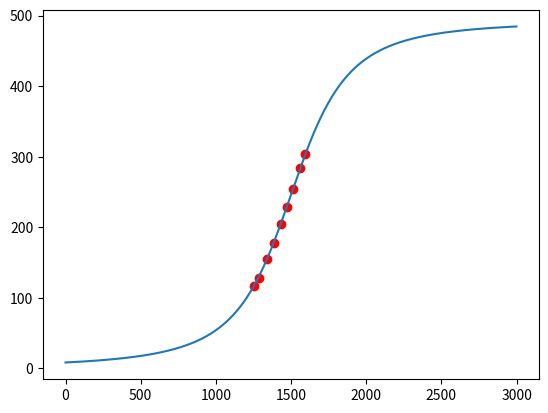

Write the Python code that produced this figure.
import numpy as np
from scipy.optimize import curve_fit
import matplotlib.pyplot as plt

def train(points, A, B, O, learn_B=False):
    # Input: Some points (steps, actual_distance) and initial values for A, B, and Flow Start
    # The learning rate can be tweaked as a hyperparameter. There's also a method for finding the "best" learning rate
    # during each iteration of the while loop, but let's start with the simple version for now.
    learning_rate = .1
    # A /= 2
    # B /= 2
    previous_error = error(points, A, B, O)
    current_error = float("inf")
    iterations = 0
    start = True
    # This can also be tweaked; how much error should we allow for the final set of parameters? Requires experimentation
    while start or current_error > 1 and iterations < 5000:
        start = False
        iterations += 1
        gradient_A = 0
        gradient_B = 0
        gradient_O = 0
        for s, d in points:
            gradient_A += 2 * (-1 - (-O + s) / np.sqrt(B**2 + (-O + s)**2)) * (-A * (1 + (-O + s)/np.sqrt(B**2 + (-O + s)**2)) + d)
        temp_A = A - gradient_A * learning_rate
        temp_B = B - gradient_B * learning_rate
        temp_O = O - gradient_O * learning_rate
        temp_error = error(points, temp_A, temp_B, temp_O)
        print(temp_error, previous_error, learning_rate)
        if temp_error < previous_error:
            previous_error = current_error
            current_error = temp_error
            A = temp_A
            B = temp_B
            O = temp_O
            learning_rate += 0.1
        # If the learning rate is very small we've probably converged at the smallest error rate we're likely to have
        elif learning_rate < 0.001:
            break
        else:
            learning_rate = learning_rate / 2

    # Final parameters
    print("A: ", A)
    print("B: ", B)
    print("O: ", O)
    # Graphing happens here
    plot_curve(A, B, O, points)
    plt.show()
    return A, B, O


def plot_curve(A, B, O, points, color=None):
    X = np.arange(start=0, stop=3000)
    y = []
    for x in X:
        y.append(target(A, B, O, x))

    if color is None:
        plt.plot(X, y)
    else:
        plt.plot(X, y, color)
    points = np.array(points)
    plt.scatter(points[:, 0], y=points[:, 1], c='red')


# Function we're trying to find the parameters for
def target(A, B, O, s):
    return A * (s - O) / (np.sqrt(B**2 + (s - O)**2)) + A


# Using mean-squared error loss function
def error(points, A, B, O):
    result = 0
    for s, d in points:
        result += (target(A, B, O, s) - d)**2
    return result / len(points)

def gondola(x, A, B, O):
    numerator = x - O
    denominator = np.sqrt(B ** 2 + ((x - O) ** 2))
    return A * numerator / denominator + A

def main():
    training_points = [[1256, 116.6], [1287, 128.5], [1339, 154.6], [1385, 178.1], [1431, 204.8], [1472, 228.8], [1515, 253.9], [1559, 284.0], [1594, 304.5]]
    popt, other = curve_fit(gondola, [item[0] for item in training_points], [item[1] for item in training_points], p0=[185, 400, 1404])
    print(popt)
    A, B, O = popt
    print('A', A)
    print('B', B)
    print('O', O)
    train(training_points, 200, 400, 1500)



main()

# gradient for A : 2 (1 + (-o + x)/sqrt(b + (-o + x)^2)) (a + (a (-o + x))/sqrt(b + (-o + x)^2) - y)
# gradient for B : -(a (-o + x) (a + (a (-o + x))/sqrt(b + (-o + x)^2) - y))/(b + (-o + x)^2)^(3/2)
# gradient for O : (2 a b (-a (-o + sqrt(b + (o - x)^2) + x) + sqrt(b + (o - x)^2) y))/(b + (o - x)^2)^2
